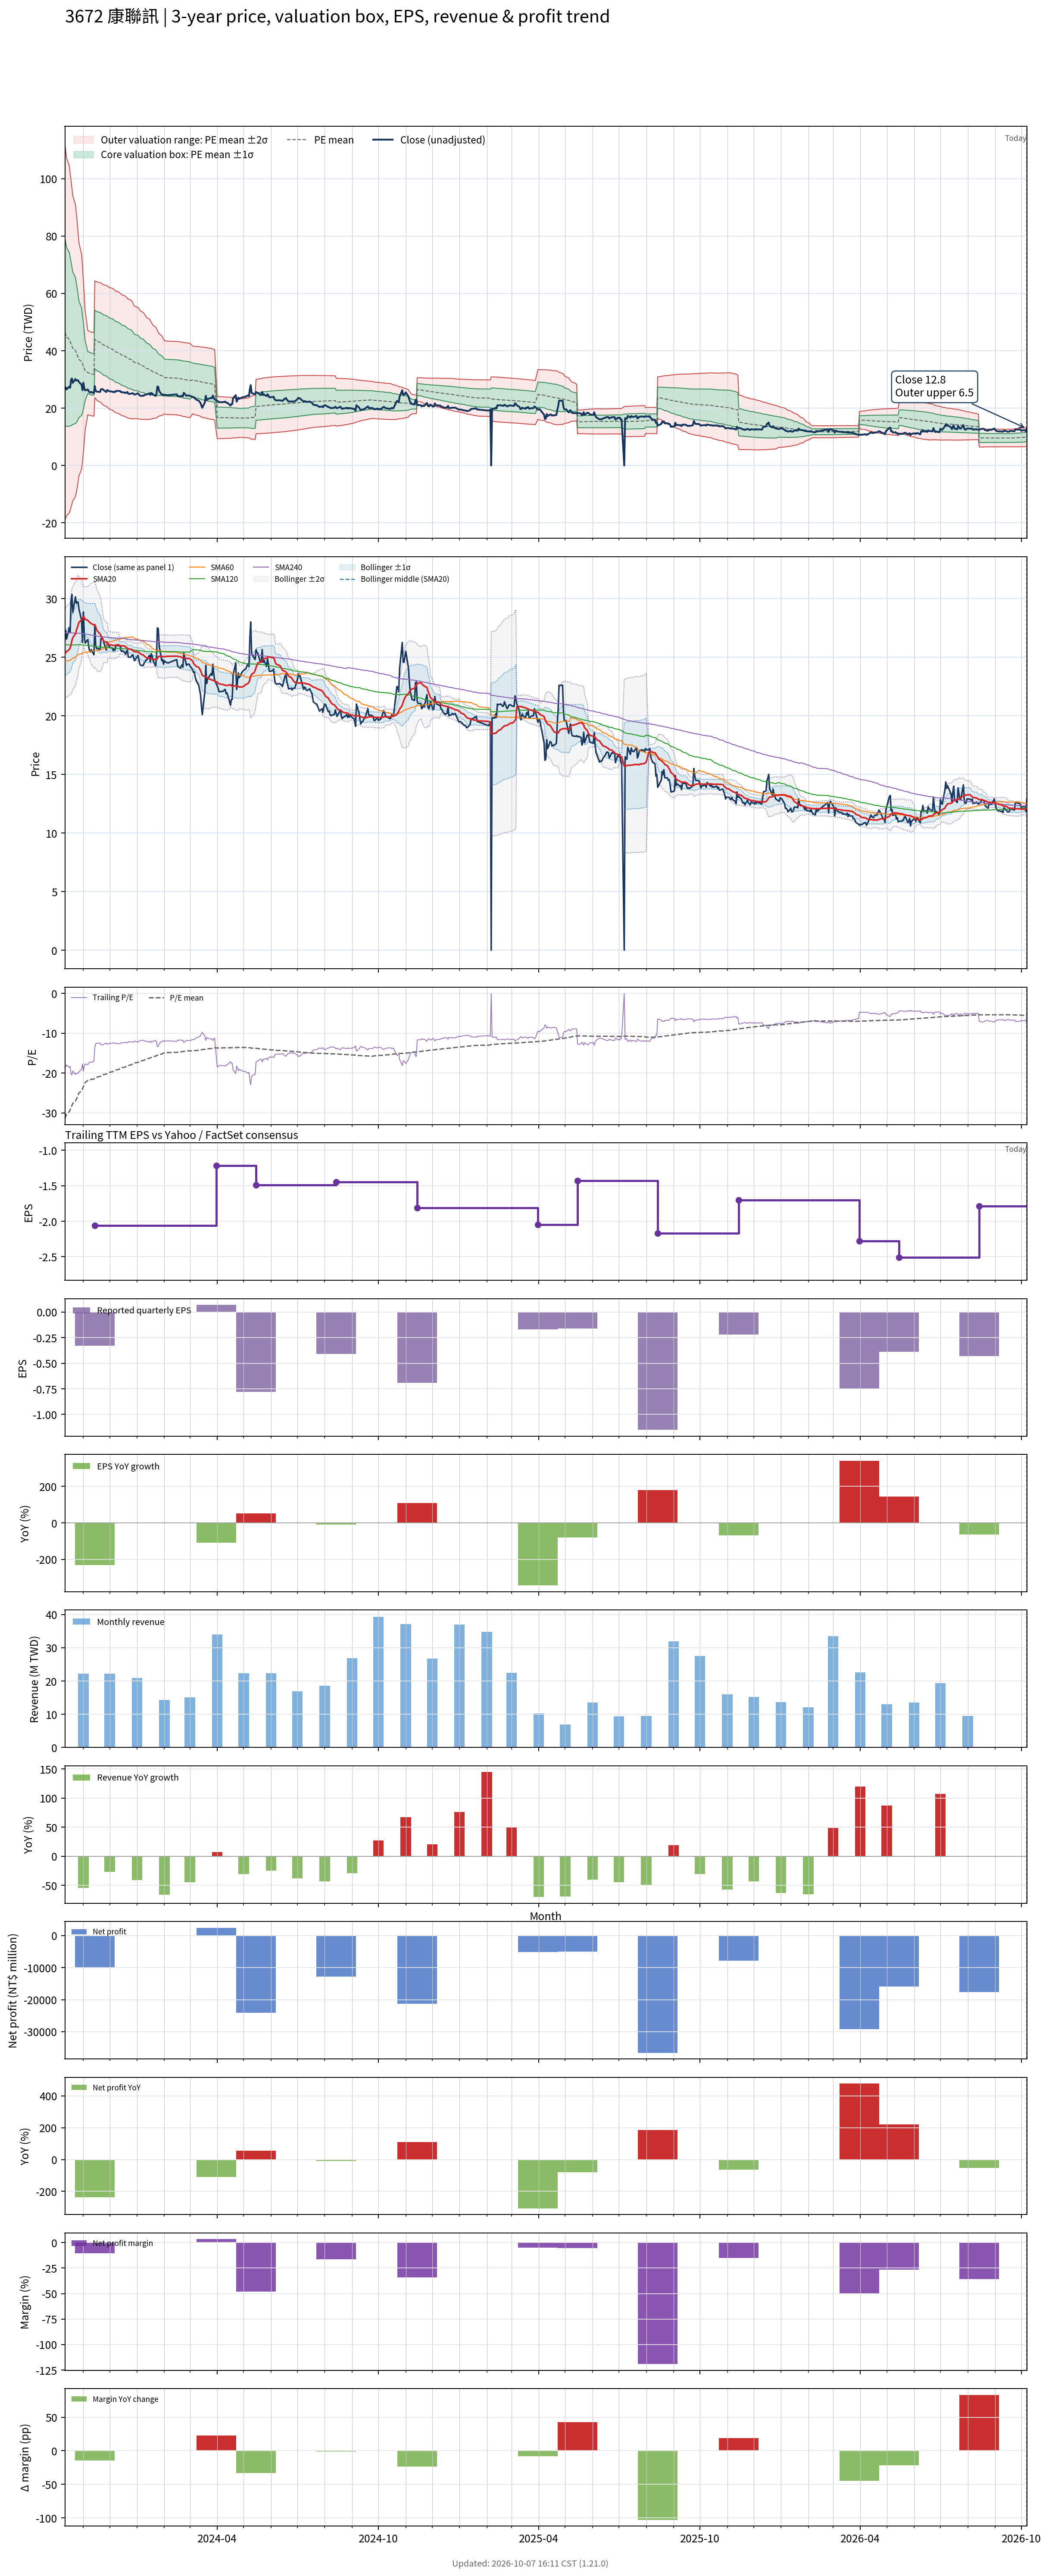

The table this chart was drawn from, first rows:
# chart-version: skill-stock-dynamic-val…
date, close, available_date, period_end, eps, ttm_eps, pe, pe_mean, pe_std, price_m2, price_m1, price_mean, price_p1, price_p2, forward_eps, forward_pe, forward_pe_mean, forward_pe_std, forward_price_m2, forward_price_m1, forward_price_mean, forward_price_p1, forward_price_p2, sma20
2023-10-11, 26.45, 2023-08-14, 2023-06-30, -0.45, -1.48, -17.87, -31.38, 22.07, 111.8, 79.1, 46.44, 13.78, -18.88, , , , , , , , , , 25.23
2023-10-12, 27.25, 2023-08-14, 2023-06-30, -0.45, -1.48, -18.41, -30.84, 21.58, 109.5, 77.57, 45.64, 13.7, -18.23, , , , , , , , , , 25.39
2023-10-13, 26.55, 2023-08-14, 2023-06-30, -0.45, -1.48, -17.94, -30.28, 21.04, 107.1, 75.96, 44.82, 13.68, -17.46, , , , , , , , , , 25.48
2023-10-16, 27.5, 2023-08-14, 2023-06-30, -0.45, -1.48, -18.58, -29.73, 20.46, 104.6, 74.28, 44, 13.73, -16.55, , , , , , , , , , 25.65
2023-10-17, 27.1, 2023-08-14, 2023-06-30, -0.45, -1.48, -18.31, -29.18, 19.86, 102, 72.58, 43.19, 13.8, -15.59, , , , , , , , , , 25.78
2023-10-18, 29.8, 2023-08-14, 2023-06-30, -0.45, -1.48, -20.14, -28.66, 19.25, 99.41, 70.92, 42.42, 13.92, -14.57, , , , , , , , , , 26.07
2023-10-19, 30.35, 2023-08-14, 2023-06-30, -0.45, -1.48, -20.51, -28.15, 18.62, 96.76, 69.21, 41.65, 14.1, -13.45, , , , , , , , , , 26.42
2023-10-20, 28.8, 2023-08-14, 2023-06-30, -0.45, -1.48, -19.46, -27.62, 17.95, 94.02, 67.45, 40.88, 14.31, -12.26, , , , , , , , , , 26.66
2023-10-23, 30.15, 2023-08-14, 2023-06-30, -0.45, -1.48, -20.37, -27.09, 17.21, 91.03, 65.56, 40.1, 14.63, -10.83, , , , , , , , , , 26.98
2023-10-24, 29.6, 2023-08-14, 2023-06-30, -0.45, -1.48, -20, -26.58, 16.47, 88.11, 63.72, 39.34, 14.96, -9.423, , , , , , , , , , 27.29
2023-10-25, 29.7, 2023-08-14, 2023-06-30, -0.45, -1.48, -20.07, -26.05, 15.62, 84.78, 61.67, 38.55, 15.44, -7.674, , , , , , , , , , 27.49
2023-10-26, 29.7, 2023-08-14, 2023-06-30, -0.45, -1.48, -20.07, -25.52, 14.69, 81.24, 59.5, 37.77, 16.03, -5.708, , , , , , , , , , 27.73
2023-10-27, 29.1, 2023-08-14, 2023-06-30, -0.45, -1.48, -19.66, -24.99, 13.71, 77.56, 57.27, 36.98, 16.69, -3.595, , , , , , , , , , 27.97
2023-10-30, 28.15, 2023-08-14, 2023-06-30, -0.45, -1.48, -19.02, -24.46, 12.64, 73.62, 54.91, 36.2, 17.49, -1.223, , , , , , , , , , 28.19
2023-10-31, 26.25, 2023-08-14, 2023-06-30, -0.45, -1.48, -17.74, -23.92, 11.46, 69.32, 52.36, 35.4, 18.43, 1.467, , , , , , , , , , 28.32
2023-11-01, 28.85, 2023-08-14, 2023-06-30, -0.45, -1.48, -19.49, -23.4, 10.17, 64.72, 49.68, 34.63, 19.58, 4.539, , , , , , , , , , 28.47
2023-11-02, 27, 2023-08-14, 2023-06-30, -0.45, -1.48, -18.24, -22.87, 8.66, 59.48, 46.67, 33.85, 21.03, 8.218, , , , , , , , , , 28.4
2023-11-03, 26.2, 2023-08-14, 2023-06-30, -0.45, -1.48, -17.7, -22.37, 7.068, 54.04, 43.58, 33.11, 22.65, 12.19, , , , , , , , , , 28.24
2023-11-06, 26.5, 2023-08-14, 2023-06-30, -0.45, -1.48, -17.91, -21.88, 4.954, 47.05, 39.71, 32.38, 25.05, 17.72, , , , , , , , , , 28.16
2023-11-07, 25.95, 2023-08-14, 2023-06-30, -0.45, -1.48, -17.53, -21.8, 4.95, 46.92, 39.6, 32.27, 24.94, 17.62, , , , , , , , , , 28.05
2023-11-08, 25.55, 2023-08-14, 2023-06-30, -0.45, -1.48, -17.26, -21.72, 4.945, 46.79, 39.47, 32.15, 24.83, 17.51, , , , , , , , , , 28
2023-11-09, 25.45, 2023-08-14, 2023-06-30, -0.45, -1.48, -17.2, -21.64, 4.936, 46.64, 39.33, 32.03, 24.72, 17.42, , , , , , , , , , 27.91
2023-11-10, 25.65, 2023-08-14, 2023-06-30, -0.45, -1.48, -17.33, -21.56, 4.925, 46.48, 39.19, 31.91, 24.62, 17.33, , , , , , , , , , 27.87
2023-11-13, 25.2, 2023-08-14, 2023-06-30, -0.45, -1.48, -17.03, -21.48, 4.918, 46.34, 39.06, 31.79, 24.51, 17.23, , , , , , , , , , 27.75
2023-11-14, 27.7, 2023-11-14, 2023-09-30, -0.33, -2.06, -13.45, -21.36, 4.94, 64.35, 54.18, 44, 33.82, 23.65, , , , , , , , , , 27.78
2023-11-15, 26, 2023-11-14, 2023-09-30, -0.33, -2.06, -12.62, -21.23, 4.965, 64.19, 53.96, 43.73, 33.51, 23.28, , , , , , , , , , 27.59
2023-11-16, 25.75, 2023-11-14, 2023-09-30, -0.33, -2.06, -12.5, -21.1, 4.992, 64.04, 53.76, 43.47, 33.19, 22.9, , , , , , , , , , 27.36
2023-11-17, 25.75, 2023-11-14, 2023-09-30, -0.33, -2.06, -12.5, -20.98, 5.022, 63.91, 53.57, 43.22, 32.88, 22.53, , , , , , , , , , 27.21
2023-11-20, 25.65, 2023-11-14, 2023-09-30, -0.33, -2.06, -12.45, -20.86, 5.046, 63.76, 53.36, 42.96, 32.57, 22.17, , , , , , , , , , 26.98
2023-11-21, 26.6, 2023-11-14, 2023-09-30, -0.33, -2.06, -12.91, -20.74, 5.066, 63.59, 53.16, 42.72, 32.29, 21.85, , , , , , , , , , 26.84
2023-11-22, 26.6, 2023-11-14, 2023-09-30, -0.33, -2.06, -12.91, -20.62, 5.079, 63.4, 52.94, 42.47, 32.01, 21.55, , , , , , , , , , 26.68
2023-11-23, 26.6, 2023-11-14, 2023-09-30, -0.33, -2.06, -12.91, -20.5, 5.091, 63.21, 52.72, 42.23, 31.74, 21.25, , , , , , , , , , 26.52
2023-11-24, 26.3, 2023-11-14, 2023-09-30, -0.33, -2.06, -12.77, -20.38, 5.101, 63, 52.49, 41.98, 31.47, 20.96, , , , , , , , , , 26.39
2023-11-27, 25.6, 2023-11-14, 2023-09-30, -0.33, -2.06, -12.43, -20.26, 5.115, 62.81, 52.27, 41.73, 31.19, 20.65, , , , , , , , , , 26.26
2023-11-28, 26.3, 2023-11-14, 2023-09-30, -0.33, -2.06, -12.77, -20.14, 5.127, 62.61, 52.05, 41.49, 30.93, 20.37, , , , , , , , , , 26.26
2023-11-29, 26.15, 2023-11-14, 2023-09-30, -0.33, -2.06, -12.69, -20.02, 5.132, 62.39, 51.82, 41.25, 30.67, 20.1, , , , , , , , , , 26.12
2023-11-30, 25.95, 2023-11-14, 2023-09-30, -0.33, -2.06, -12.6, -19.91, 5.141, 62.19, 51.6, 41.01, 30.42, 19.83, , , , , , , , , , 26.07
2023-12-01, 25.85, 2023-11-14, 2023-09-30, -0.33, -2.06, -12.55, -19.79, 5.153, 62, 51.39, 40.77, 30.16, 19.54, , , , , , , , , , 26.05
2023-12-04, 25.75, 2023-11-14, 2023-09-30, -0.33, -2.06, -12.5, -19.68, 5.157, 61.78, 51.16, 40.53, 29.91, 19.28, , , , , , , , , , 26.02
2023-12-05, 25.55, 2023-11-14, 2023-09-30, -0.33, -2.06, -12.4, -19.56, 5.162, 61.56, 50.93, 40.29, 29.66, 19.02, , , , , , , , , , 26
2023-12-06, 25.7, 2023-11-14, 2023-09-30, -0.33, -2.06, -12.48, -19.44, 5.156, 61.29, 50.66, 40.04, 29.42, 18.8, , , , , , , , , , 26
2023-12-07, 25.6, 2023-11-14, 2023-09-30, -0.33, -2.06, -12.43, -19.32, 5.154, 61.03, 50.42, 39.8, 29.18, 18.57, , , , , , , , , , 26.01
2023-12-08, 26, 2023-11-14, 2023-09-30, -0.33, -2.06, -12.62, -19.21, 5.15, 60.79, 50.18, 39.57, 28.96, 18.35, , , , , , , , , , 26.03
2023-12-11, 26, 2023-11-14, 2023-09-30, -0.33, -2.06, -12.62, -19.09, 5.146, 60.54, 49.94, 39.34, 28.73, 18.13, , , , , , , , , , 26.07
2023-12-12, 25.95, 2023-11-14, 2023-09-30, -0.33, -2.06, -12.6, -18.98, 5.14, 60.28, 49.69, 39.1, 28.52, 17.93, , , , , , , , , , 25.98
2023-12-13, 25.95, 2023-11-14, 2023-09-30, -0.33, -2.06, -12.6, -18.87, 5.13, 60.01, 49.44, 38.87, 28.3, 17.74, , , , , , , , , , 25.98
2023-12-14, 25.5, 2023-11-14, 2023-09-30, -0.33, -2.06, -12.38, -18.75, 5.119, 59.73, 49.18, 38.63, 28.09, 17.54, , , , , , , , , , 25.97
2023-12-15, 25.55, 2023-11-14, 2023-09-30, -0.33, -2.06, -12.4, -18.64, 5.109, 59.45, 48.93, 38.4, 27.88, 17.35, , , , , , , , , , 25.96
2023-12-18, 25.4, 2023-11-14, 2023-09-30, -0.33, -2.06, -12.33, -18.53, 5.099, 59.18, 48.68, 38.17, 27.67, 17.17, , , , , , , , , , 25.95
2023-12-19, 25.25, 2023-11-14, 2023-09-30, -0.33, -2.06, -12.26, -18.42, 5.089, 58.91, 48.43, 37.94, 27.46, 16.98, , , , , , , , , , 25.88
2023-12-20, 25.5, 2023-11-14, 2023-09-30, -0.33, -2.06, -12.38, -18.31, 5.075, 58.63, 48.17, 37.72, 27.26, 16.81, , , , , , , , , , 25.82
2023-12-21, 25.6, 2023-11-14, 2023-09-30, -0.33, -2.06, -12.43, -18.2, 5.057, 58.32, 47.9, 37.49, 27.07, 16.65, , , , , , , , , , 25.77
2023-12-22, 25, 2023-11-14, 2023-09-30, -0.33, -2.06, -12.14, -18.08, 5.035, 58, 47.62, 37.25, 26.88, 16.5, , , , , , , , , , 25.71
2023-12-25, 25, 2023-11-14, 2023-09-30, -0.33, -2.06, -12.14, -17.97, 5.009, 57.65, 47.33, 37.01, 26.69, 16.37, , , , , , , , , , 25.68
2023-12-26, 25.15, 2023-11-14, 2023-09-30, -0.33, -2.06, -12.21, -17.85, 4.985, 57.32, 47.05, 36.78, 26.51, 16.24, , , , , , , , , , 25.62
2023-12-27, 25.2, 2023-11-14, 2023-09-30, -0.33, -2.06, -12.23, -17.72, 4.917, 56.76, 46.63, 36.5, 26.37, 16.24, , , , , , , , , , 25.57
2023-12-28, 25, 2023-11-14, 2023-09-30, -0.33, -2.06, -12.14, -17.58, 4.826, 56.09, 46.15, 36.21, 26.26, 16.32, , , , , , , , , , 25.52
2023-12-29, 24.7, 2023-11-14, 2023-09-30, -0.33, -2.06, -11.99, -17.44, 4.761, 55.55, 45.74, 35.94, 26.13, 16.32, , , , , , , , , , 25.47
2024-01-02, 25.15, 2023-11-14, 2023-09-30, -0.33, -2.06, -12.21, -17.33, 4.711, 55.1, 45.39, 35.69, 25.99, 16.28, , , , , , , , , , 25.44
... 668 more rows
